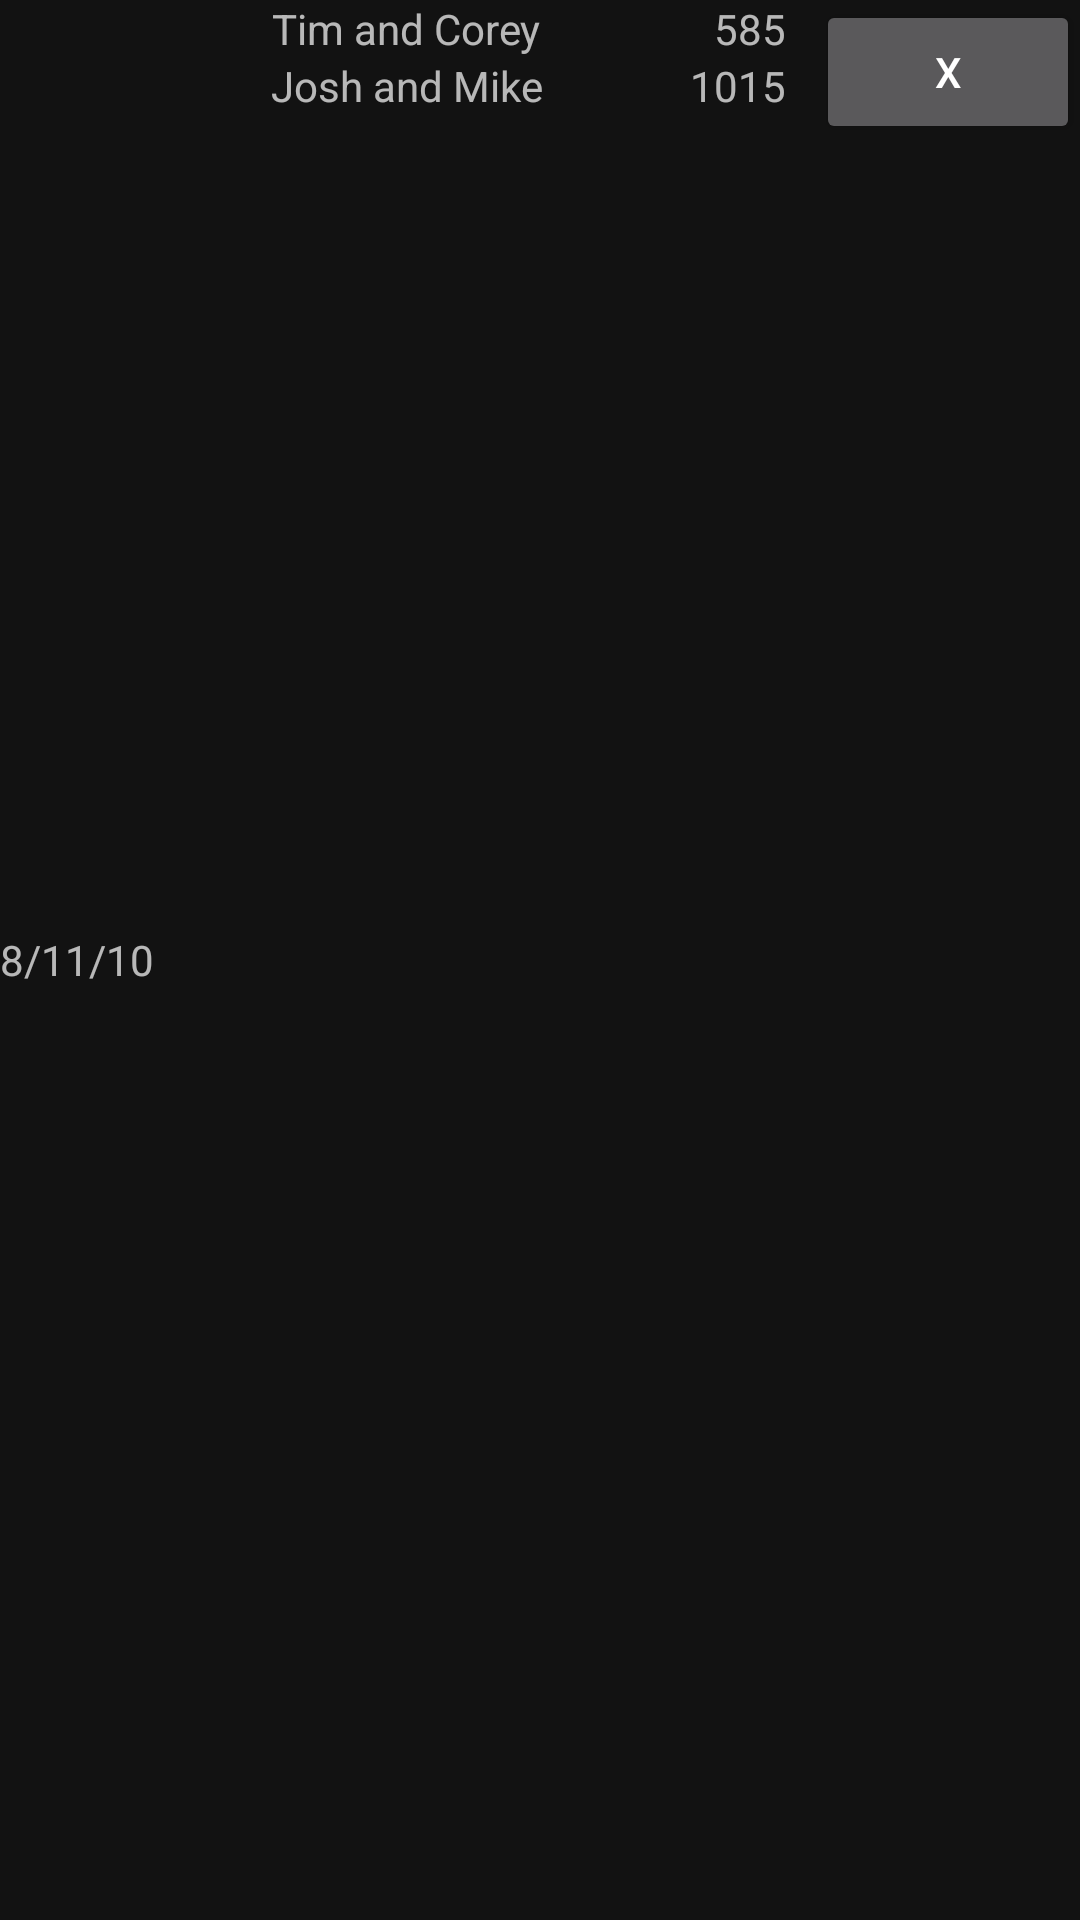

Reconstruct the res/layout file that produces this screen, plus the resources it refers to.
<!-- AndroidManifest.xml: application theme AppTheme -->
<!-- res/layout/allgamesrow.xml -->
<?xml version="1.0" encoding="utf-8"?>
<LinearLayout xmlns:android="http://schemas.android.com/apk/res/android"
    android:orientation="horizontal"
    android:layout_width="match_parent"
    android:layout_height="wrap_content">
    <TextView
        android:layout_gravity="center"
        android:id="@+id/gamesDate"
        android:layout_width="wrap_content"
        android:layout_height="wrap_content"
        android:layout_marginEnd="2dp"
        android:text="8/11/10"/>

    <LinearLayout
        android:layout_width="0dp"
        android:layout_height="wrap_content"
        android:layout_weight="1"
        android:orientation="vertical">

        <TextView
            android:id="@+id/gamesTeam1"
            android:layout_width="wrap_content"
            android:layout_height="wrap_content"
            android:layout_gravity="center_horizontal"
            android:ellipsize="end"
            android:scrollHorizontally="true"
            android:text="Tim and Corey" />

        <TextView
            android:id="@+id/gamesTeam2"
            android:layout_width="wrap_content"
            android:layout_height="wrap_content"
            android:layout_gravity="center_horizontal"
            android:ellipsize="end"
            android:scrollHorizontally="true"
            android:text="Josh and Mike" />
    </LinearLayout>
    <LinearLayout
        android:orientation="vertical"
        android:layout_width="wrap_content"
        android:layout_height="wrap_content"
        android:layout_marginStart="10dp"
        android:layout_marginEnd="10dp">
        <TextView
            android:layout_gravity="right"
            android:id="@+id/gamesScore1"
            android:layout_width="wrap_content"
            android:layout_height="wrap_content"
            android:layout_marginStart="2dp"
            android:text="585"/>
        <TextView
            android:layout_gravity="right"
            android:id="@+id/gamesScore2"
            android:layout_width="wrap_content"
            android:layout_height="wrap_content"
            android:layout_marginStart="2dp"
            android:text="1015"/>
    </LinearLayout>
    <Button
        android:id="@+id/gamesDeleteOne"
        android:focusable="false"
        android:layout_width="wrap_content"
        android:layout_height="wrap_content"
        android:text=" X "/>
</LinearLayout>
<!-- resources referenced by this layout -->
<resources>
  <style name="AppTheme" parent="Theme.MaterialComponents.NoActionBar">
          <item name="colorPrimary">@color/teal_500</item>
          <item name="colorPrimaryVariant">@color/teal_800</item>
          <item name="colorOnPrimary">#FFFFFF</item>
          <item name="colorSecondary">@color/teal_500</item>
          <item name="colorOnSecondary">#FFFFFF</item>
      </style>
  <color name="teal_500">#009688</color>
  <color name="teal_800">#00574B</color>
</resources>
